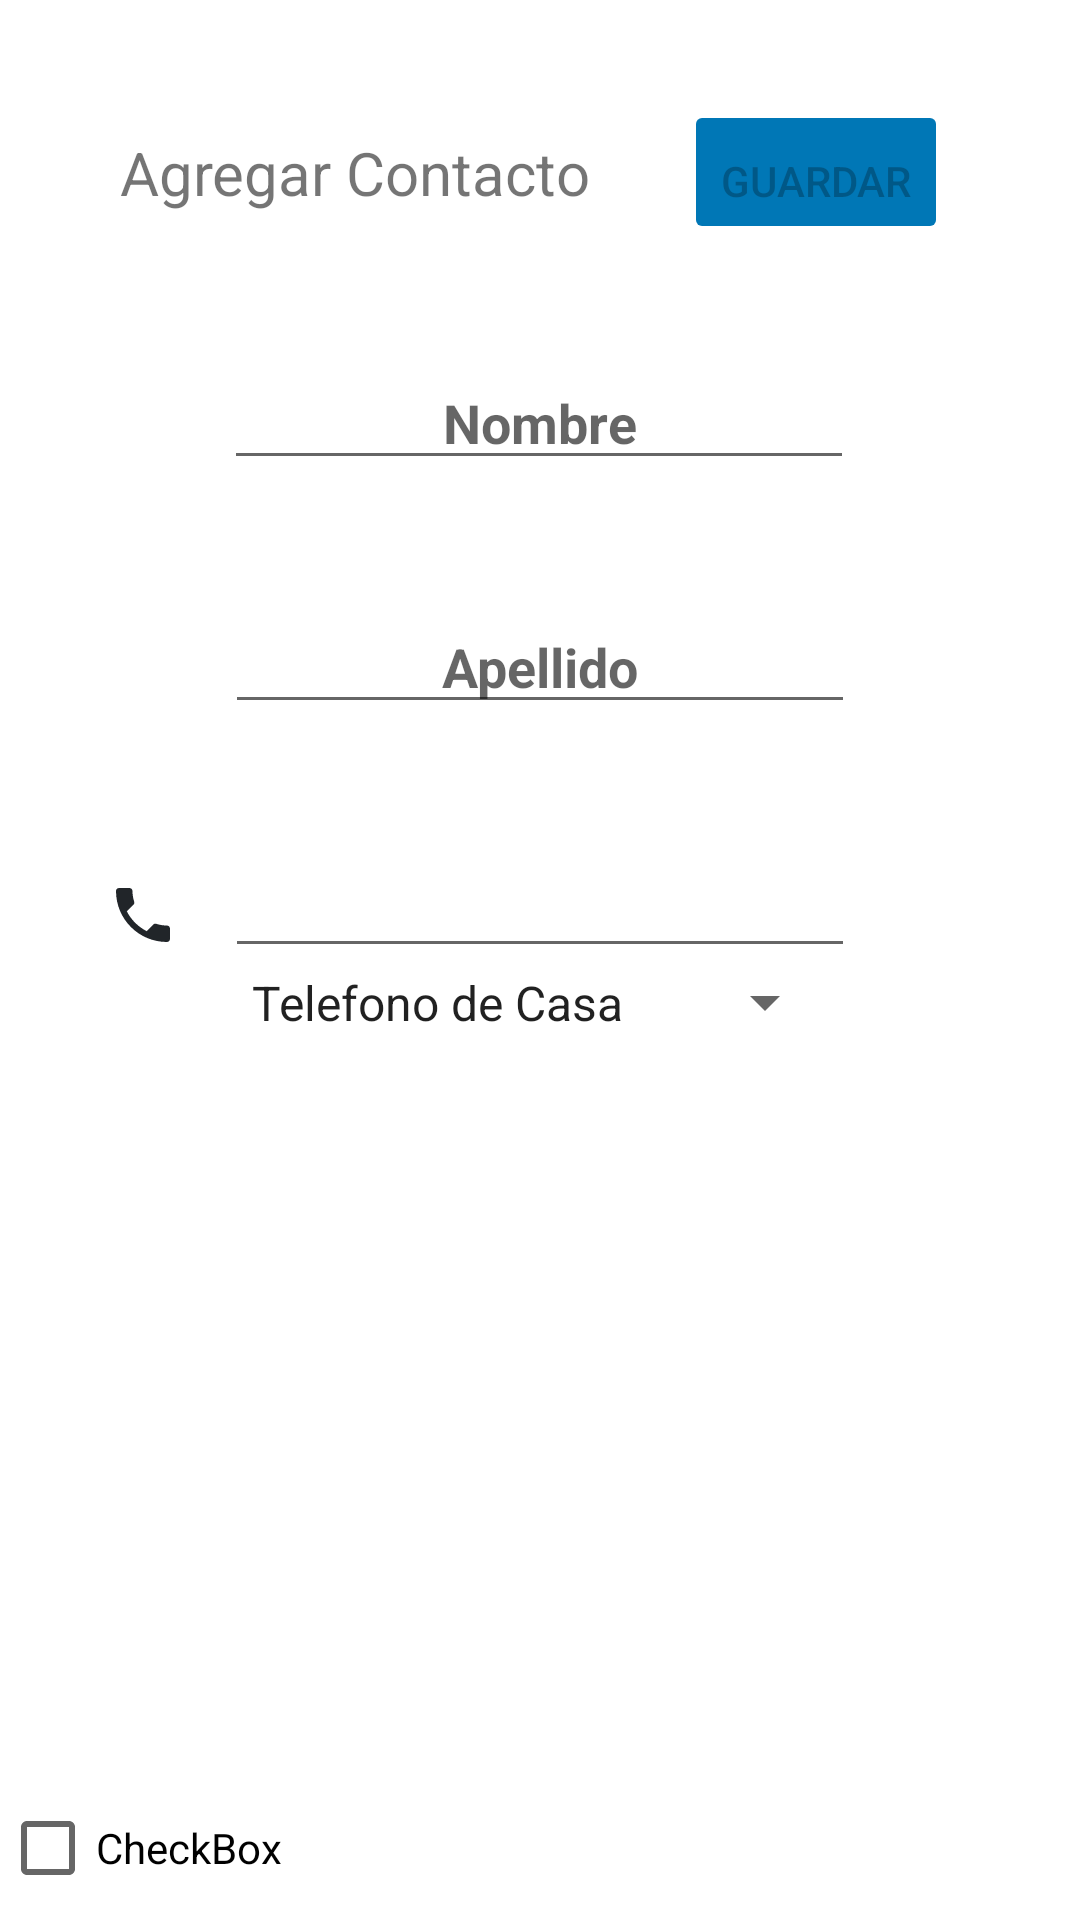

The Android layout XML behind this screen, and the referenced resources:
<!-- AndroidManifest.xml: application theme Theme.AgendaDeContactos -->
<!-- res/layout/fragment_agregar_contacto.xml -->
<?xml version="1.0" encoding="utf-8"?>
<androidx.constraintlayout.widget.ConstraintLayout xmlns:android="http://schemas.android.com/apk/res/android"
    xmlns:app="http://schemas.android.com/apk/res-auto"
    xmlns:tools="http://schemas.android.com/tools"
    android:layout_width="match_parent"
    android:layout_height="match_parent"
    tools:context=".AgregarContacto">

    <EditText
        android:id="@+id/nombreContacto"
        android:layout_width="wrap_content"
        android:layout_height="wrap_content"
        android:contentDescription="Name"
        android:ems="10"
        android:fontFamily="sans-serif"
        android:hint="Nombre"
        android:inputType="textPersonName"
        android:textAlignment="center"
        android:textStyle="bold"
        app:layout_constraintBottom_toBottomOf="parent"
        app:layout_constraintEnd_toEndOf="parent"
        app:layout_constraintHorizontal_bias="0.497"
        app:layout_constraintStart_toStartOf="parent"
        app:layout_constraintTop_toTopOf="parent"
        app:layout_constraintVertical_bias="0.198"
        tools:text="Name" />

    <EditText
        android:id="@+id/numeroTelefono"
        android:layout_width="wrap_content"
        android:layout_height="wrap_content"
        android:layout_marginTop="40dp"
        android:ems="10"
        android:fontFamily="sans-serif"
        android:inputType="phone"
        android:maxLength="8"
        android:textAlignment="center"
        android:textStyle="bold"
        app:layout_constraintEnd_toEndOf="parent"
        app:layout_constraintStart_toStartOf="parent"
        app:layout_constraintTop_toBottomOf="@+id/apellidoContacto"
        tools:text="Numero" />

    <EditText
        android:id="@+id/apellidoContacto"
        android:layout_width="wrap_content"
        android:layout_height="wrap_content"
        android:layout_marginTop="40dp"
        android:ems="10"
        android:fontFamily="sans-serif"
        android:hint="Apellido"
        android:inputType="textPersonName"
        android:textAlignment="center"
        android:textStyle="bold"
        app:layout_constraintEnd_toEndOf="parent"
        app:layout_constraintStart_toStartOf="parent"
        app:layout_constraintTop_toBottomOf="@+id/nombreContacto"
        tools:text="Apellido" />

    <TextView
        android:id="@+id/textView2"
        android:layout_width="wrap_content"
        android:layout_height="wrap_content"
        android:layout_marginStart="40dp"
        android:layout_marginTop="44dp"
        android:text="Agregar Contacto"
        android:textSize="20sp"
        app:layout_constraintStart_toStartOf="parent"
        app:layout_constraintTop_toTopOf="parent" />

    <Button
        android:id="@+id/button"
        android:layout_width="wrap_content"
        android:layout_height="wrap_content"
        android:layout_marginEnd="44dp"
        android:backgroundTint="@color/Honolulu_blue"
        android:enabled="false"
        android:insetBottom="4dp"
        android:paddingBottom="4dp"
        android:text="Guardar"
        app:layout_constraintBottom_toBottomOf="@+id/textView2"
        app:layout_constraintEnd_toEndOf="parent"
        app:layout_constraintTop_toTopOf="@+id/textView2"
        app:layout_constraintVertical_bias="0.517" />

    <ImageView
        android:id="@+id/imageView2"
        android:layout_width="30dp"
        android:layout_height="30dp"
        android:layout_marginStart="48dp"
        android:src="@drawable/baseline_contact_page_24"
        app:layout_constraintBottom_toBottomOf="@+id/nombreContacto"
        app:layout_constraintEnd_toStartOf="@+id/nombreContacto"
        app:layout_constraintHorizontal_bias="0.272"
        app:layout_constraintStart_toStartOf="parent"
        app:layout_constraintTop_toTopOf="@+id/nombreContacto"
        app:layout_constraintVertical_bias="1.0" />

    <Spinner
        android:id="@+id/spinnerSitios"
        android:layout_width="203dp"
        android:layout_height="45dp"
        android:layout_marginBottom="288dp"
        android:entries="@array/sitios"
        app:layout_constraintBottom_toBottomOf="parent"
        app:layout_constraintEnd_toEndOf="parent"
        app:layout_constraintHorizontal_bias="0.485"
        app:layout_constraintStart_toStartOf="parent"
        app:layout_constraintTop_toBottomOf="@+id/numeroTelefono"
        app:layout_constraintVertical_bias="0.723" />

    <ImageView
        android:id="@+id/imageView"
        android:layout_width="wrap_content"
        android:layout_height="wrap_content"
        android:src="@drawable/baseline_phone_24"
        app:layout_constraintBottom_toBottomOf="@+id/numeroTelefono"
        app:layout_constraintEnd_toStartOf="@+id/numeroTelefono"
        app:layout_constraintHorizontal_bias="0.701"
        app:layout_constraintStart_toStartOf="parent"
        app:layout_constraintTop_toTopOf="@+id/numeroTelefono"
        app:layout_constraintVertical_bias="0.666" />

    <CheckBox
        android:id="@+id/chkFavoritos"
        android:layout_width="wrap_content"
        android:layout_height="wrap_content"
        android:text="CheckBox"
        app:layout_constraintBottom_toBottomOf="parent"
        app:layout_constraintStart_toStartOf="parent"
        tools:visibility="invisible" />


</androidx.constraintlayout.widget.ConstraintLayout>
<!-- resources referenced by this layout -->
<resources>
  <string-array name="sitios">
          <item>Telefono de Casa</item>
          <item>Celular</item>
          <item>Telefono de Oficina</item>
          <item>Otros</item>
      </string-array>
  <color name="Honolulu_blue">#0077b6</color>
  <!-- drawable baseline_phone_24 (drawable) -->
  <vector xmlns:android="http://schemas.android.com/apk/res/android"
      android:width="24dp"
      android:height="24dp"
      android:viewportWidth="24"
      android:viewportHeight="24"
      android:tint="@color/Eerie_black">
    <path
        android:fillColor="@android:color/white"
        android:pathData="M6.62,10.79c1.44,2.83 3.76,5.14 6.59,6.59l2.2,-2.2c0.27,-0.27 0.67,-0.36 1.02,-0.24 1.12,0.37 2.33,0.57 3.57,0.57 0.55,0 1,0.45 1,1V20c0,0.55 -0.45,1 -1,1 -9.39,0 -17,-7.61 -17,-17 0,-0.55 0.45,-1 1,-1h3.5c0.55,0 1,0.45 1,1 0,1.25 0.2,2.45 0.57,3.57 0.11,0.35 0.03,0.74 -0.25,1.02l-2.2,2.2z"/>
  </vector>
  <style name="Theme.AgendaDeContactos" parent="Theme.MaterialComponents.DayNight.DarkActionBar">
          
          <item name="colorPrimary">@color/white</item>
          <item name="colorPrimaryVariant">@color/Honolulu_blue</item>
          <item name="colorOnPrimary">@color/white</item>
          
          <item name="colorSecondary">@color/teal_200</item>
          <item name="colorSecondaryVariant">@color/teal_700</item>
          <item name="colorOnSecondary">@color/Nyanza</item>
          
          <item name="android:statusBarColor">?attr/colorPrimaryVariant</item>
          
      </style>
  <color name="Eerie_black">#212529</color>
  <color name="white">#FFFFFFFF</color>
  <color name="teal_200">#FF03DAC5</color>
  <color name="teal_700">#FF018786</color>
  <color name="Nyanza">#D8F3DC</color>
</resources>
